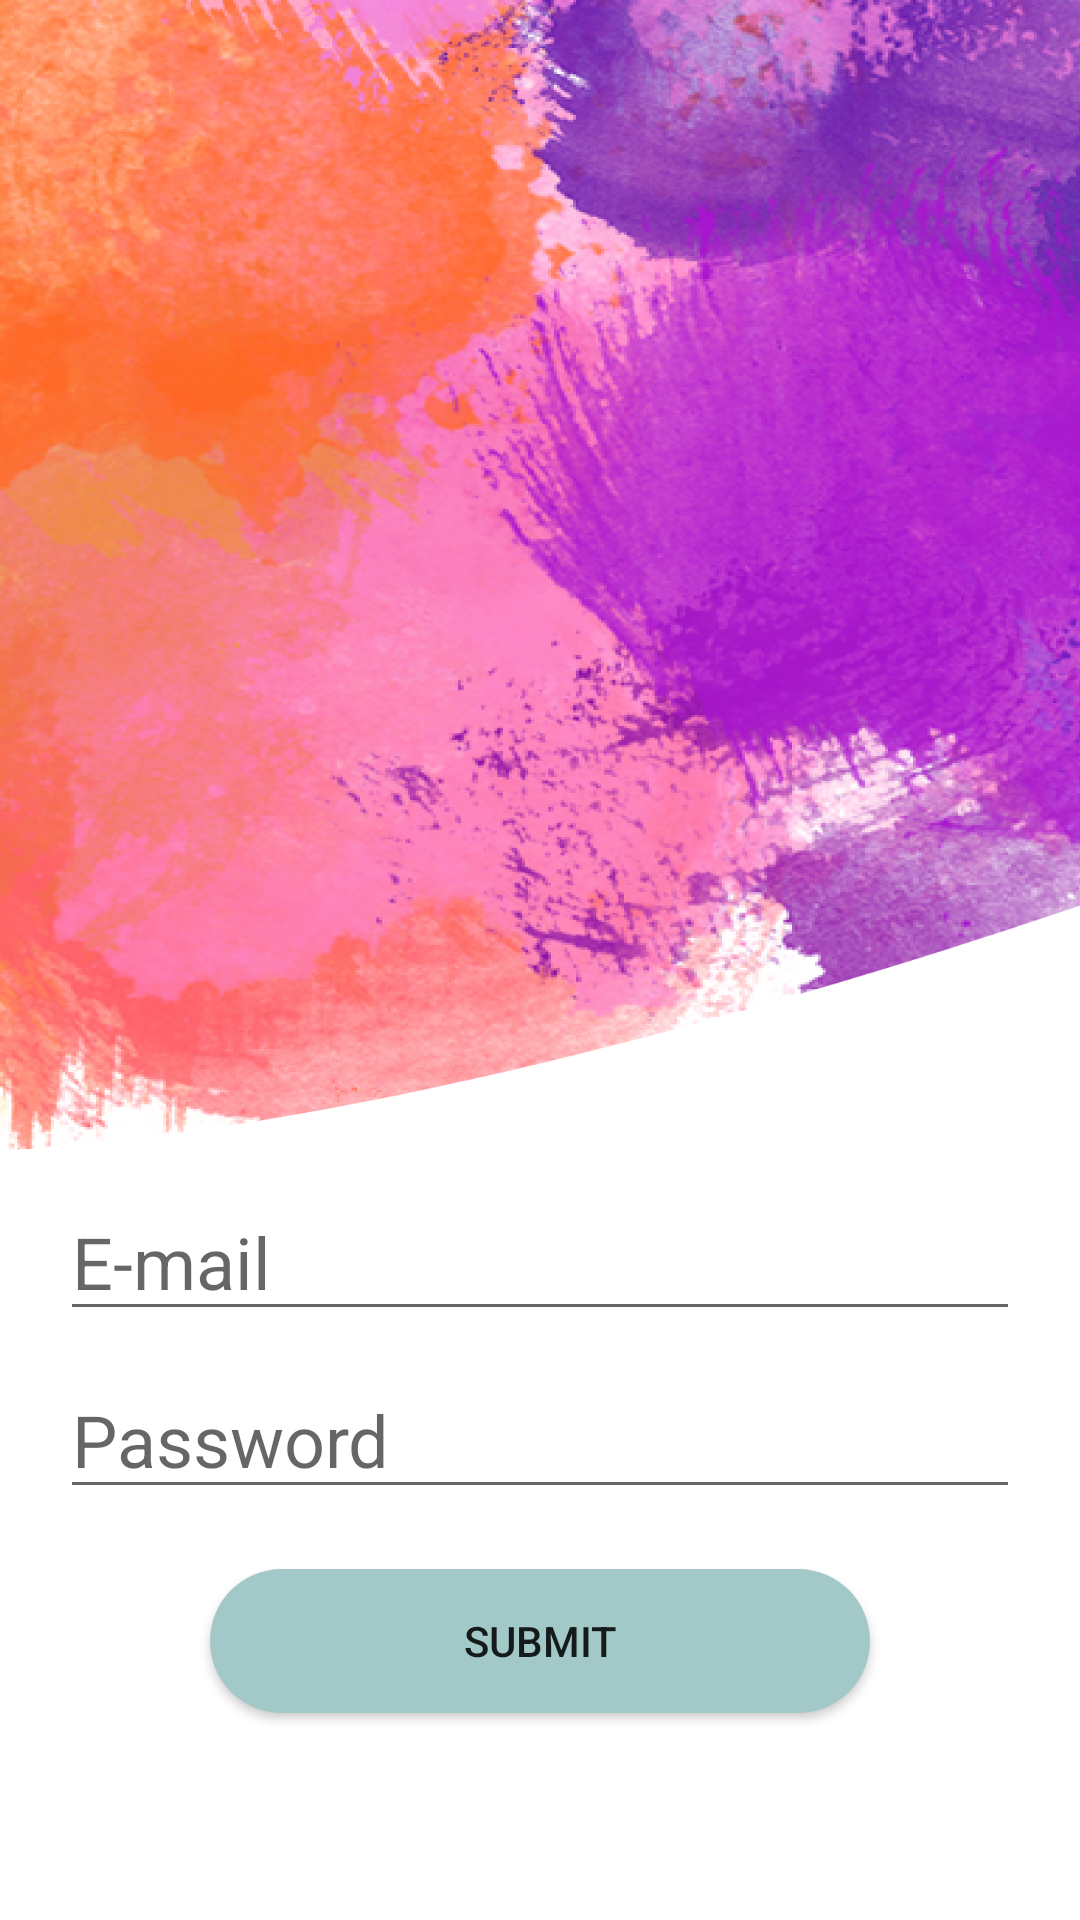

Layout XML and referenced resources for this Android screen:
<!-- AndroidManifest.xml: application theme AppTheme -->
<!-- res/layout/activity_signup.xml -->
<?xml version="1.0" encoding="utf-8"?>
<androidx.constraintlayout.widget.ConstraintLayout xmlns:android="http://schemas.android.com/apk/res/android"
    xmlns:app="http://schemas.android.com/apk/res-auto"
    xmlns:tools="http://schemas.android.com/tools"
    android:layout_width="match_parent"
    android:layout_height="match_parent"
    android:background="@drawable/signup_screen"
    tools:context=".signup">





            <EditText
                android:id="@+id/signUSERNAME"
                android:layout_width="0dp"
                android:layout_height="wrap_content"
                android:layout_marginStart="20dp"
                android:layout_marginTop="400dp"
                android:layout_marginEnd="20dp"
                android:layout_marginBottom="5dp"
                android:ems="10"
                android:hint="E-mail"
                android:inputType="textPersonName"
                android:textSize="24sp"
                app:layout_constraintBottom_toTopOf="@+id/signPASSWORD"
                app:layout_constraintEnd_toEndOf="parent"
                app:layout_constraintStart_toStartOf="parent"
                app:layout_constraintTop_toTopOf="parent" />

            <EditText
                android:id="@+id/signPASSWORD"
                android:layout_width="0dp"
                android:layout_height="wrap_content"
                android:layout_marginStart="20dp"
                android:layout_marginTop="5dp"
                android:layout_marginEnd="20dp"
                android:layout_marginBottom="13dp"
                android:ems="10"
                android:hint="Password"
                android:inputType="textPassword"
                android:textSize="24sp"
                app:layout_constraintBottom_toTopOf="@+id/signADD"
                app:layout_constraintEnd_toEndOf="parent"
                app:layout_constraintStart_toStartOf="parent"
                app:layout_constraintTop_toBottomOf="@+id/signUSERNAME" />

            <Button
                android:id="@+id/signADD"
                android:layout_width="0dp"
                android:layout_height="wrap_content"
                android:layout_marginStart="70dp"
                android:layout_marginTop="7dp"
                android:layout_marginEnd="70dp"
                android:layout_marginBottom="75dp"
                android:background="@drawable/cust_button"
                android:text="Submit"
                app:layout_constraintBottom_toBottomOf="parent"
                app:layout_constraintEnd_toEndOf="parent"
                app:layout_constraintHorizontal_bias="0.0"
                app:layout_constraintStart_toStartOf="parent"
                app:layout_constraintTop_toBottomOf="@+id/signPASSWORD" />

        </androidx.constraintlayout.widget.ConstraintLayout>
<!-- resources referenced by this layout -->
<resources>
  <!-- drawable cust_button (drawable) -->
  <?xml version="1.0" encoding="utf-8"?>
  <shape xmlns:android="http://schemas.android.com/apk/res/android">
      <corners android:radius="30dp"></corners>
      <solid android:color="#A2C9C8"/>
  </shape>
  <!-- drawable signup_screen: png bitmap (drawable-hdpi, 687851 bytes) -->
  <style name="AppTheme" parent="Theme.AppCompat.Light.NoActionBar">
          
          <item name="colorPrimary">@color/colorPrimary</item>
          <item name="colorPrimaryDark">@color/colorPrimaryDark</item>
          <item name="colorAccent">@color/colorAccent</item>
      </style>
  <color name="colorPrimary">#6200EE</color>
  <color name="colorPrimaryDark">#B3A9A9</color>
  <color name="colorAccent">#03DAC5</color>
</resources>
